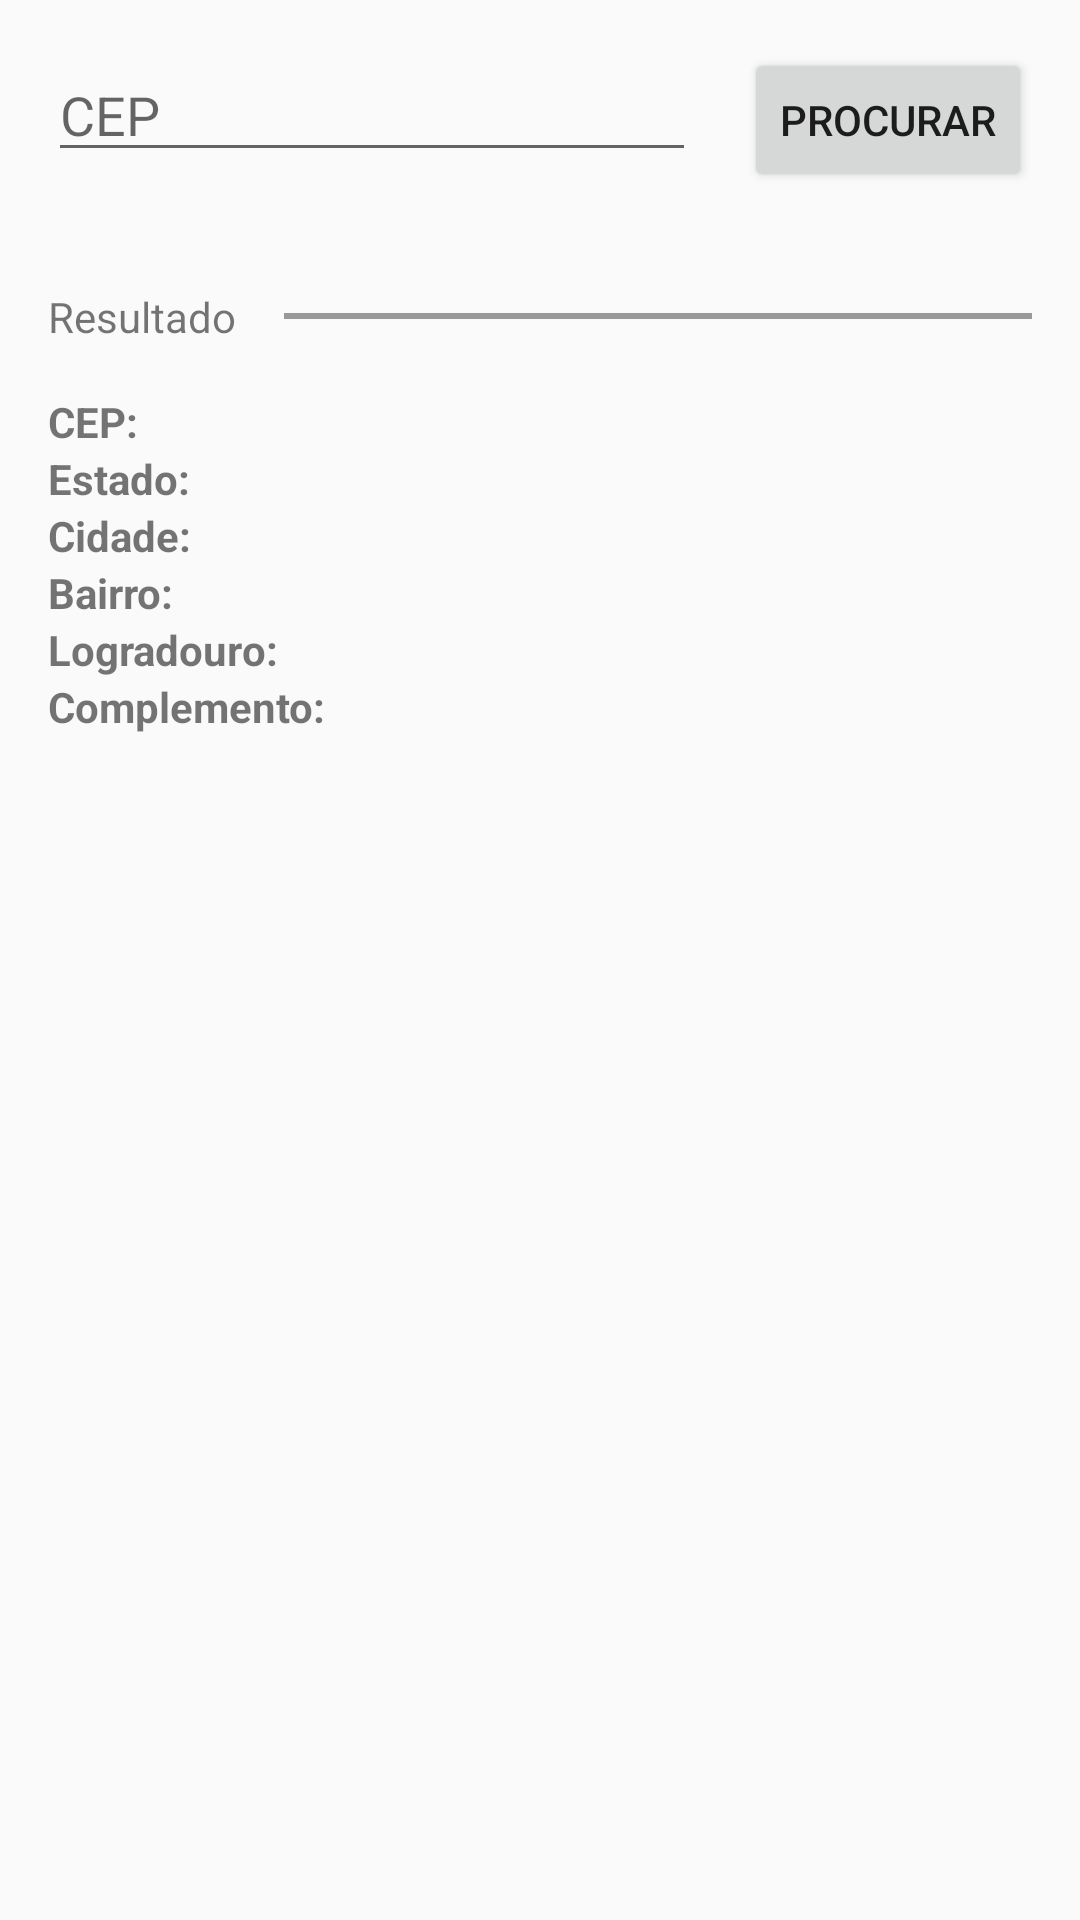

Android layout source for this screen:
<!-- AndroidManifest.xml: application theme Theme.RogaDX -->
<!-- res/layout/activity_search_by_zip_code.xml -->
<?xml version="1.0" encoding="utf-8"?>
<LinearLayout xmlns:android="http://schemas.android.com/apk/res/android"
    xmlns:tools="http://schemas.android.com/tools"
    android:layout_width="match_parent"
    android:layout_height="match_parent"
    android:orientation="vertical"
    tools:context=".SearchByZipCodeActivity">

    <LinearLayout
        android:layout_width="match_parent"
        android:layout_height="wrap_content"
        android:orientation="horizontal"
        android:padding="16dp">

        <EditText
            android:id="@+id/zip_code_search"
            android:layout_width="0dp"
            android:layout_height="wrap_content"
            android:layout_marginEnd="16dp"
            android:layout_weight="1"
            android:hint="CEP"
            android:inputType="number"
            android:maxLength="8" />

        <Button
            android:id="@+id/search"
            android:layout_width="wrap_content"
            android:layout_height="wrap_content"
            android:text="Procurar" />

    </LinearLayout>

    <LinearLayout
        android:layout_width="match_parent"
        android:layout_height="wrap_content"
        android:orientation="horizontal"
        android:padding="16dp">

        <TextView
            android:layout_width="wrap_content"
            android:layout_height="wrap_content"
            android:layout_gravity="center"
            android:layout_marginEnd="16dp"
            android:text="Resultado" />

        <View
            android:layout_width="0dp"
            android:layout_height="2dp"
            android:layout_gravity="center_vertical"
            android:layout_weight="1"
            android:background="#999" />

    </LinearLayout>

    <LinearLayout
        android:layout_width="match_parent"
        android:layout_height="wrap_content"
        android:orientation="horizontal"
        android:paddingStart="16dp"
        android:paddingEnd="16dp">

        <TextView
            android:layout_width="0dp"
            android:layout_height="wrap_content"
            android:layout_gravity="center"
            android:textStyle="bold"
            android:layout_marginEnd="16dp"
            android:layout_weight="0.3"
            android:text="CEP:" />

        <TextView
            android:id="@+id/zip_code"
            android:layout_width="0dp"
            android:layout_height="wrap_content"
            android:layout_gravity="center_vertical"
            android:layout_weight="0.7"
            tools:text="Loren" />

    </LinearLayout>

    <LinearLayout
        android:layout_width="match_parent"
        android:layout_height="wrap_content"
        android:orientation="horizontal"
        android:paddingStart="16dp"
        android:paddingEnd="16dp">

        <TextView
            android:layout_width="0dp"
            android:layout_height="wrap_content"
            android:layout_gravity="center"
            android:textStyle="bold"
            android:layout_marginEnd="16dp"
            android:layout_weight="0.3"
            android:text="Estado:" />

        <TextView
            android:id="@+id/state"
            android:layout_width="0dp"
            android:layout_height="wrap_content"
            android:layout_gravity="center_vertical"
            android:layout_weight="0.7"
            tools:text="Loren" />

    </LinearLayout>

    <LinearLayout
        android:layout_width="match_parent"
        android:layout_height="wrap_content"
        android:orientation="horizontal"
        android:paddingStart="16dp"
        android:paddingEnd="16dp">

        <TextView
            android:layout_width="0dp"
            android:layout_height="wrap_content"
            android:layout_gravity="center"
            android:textStyle="bold"
            android:layout_marginEnd="16dp"
            android:layout_weight="0.3"
            android:text="Cidade:" />

        <TextView
            android:id="@+id/city"
            android:layout_width="0dp"
            android:layout_height="wrap_content"
            android:layout_gravity="center_vertical"
            android:layout_weight="0.7"
            tools:text="Loren" />

    </LinearLayout>

    <LinearLayout
        android:layout_width="match_parent"
        android:layout_height="wrap_content"
        android:orientation="horizontal"
        android:paddingStart="16dp"
        android:paddingEnd="16dp">

        <TextView
            android:layout_width="0dp"
            android:layout_height="wrap_content"
            android:layout_gravity="center"
            android:textStyle="bold"
            android:layout_marginEnd="16dp"
            android:layout_weight="0.3"
            android:text="Bairro:" />

        <TextView
            android:id="@+id/neighborhood"
            android:layout_width="0dp"
            android:layout_height="wrap_content"
            android:layout_gravity="center_vertical"
            android:layout_weight="0.7"
            tools:text="Loren" />

    </LinearLayout>

    <LinearLayout
        android:layout_width="match_parent"
        android:layout_height="wrap_content"
        android:orientation="horizontal"
        android:paddingStart="16dp"
        android:paddingEnd="16dp">

        <TextView
            android:layout_width="0dp"
            android:layout_height="wrap_content"
            android:layout_gravity="center"
            android:textStyle="bold"
            android:layout_marginEnd="16dp"
            android:layout_weight="0.3"
            android:text="Logradouro:" />

        <TextView
            android:id="@+id/street"
            android:layout_width="0dp"
            android:layout_height="wrap_content"
            android:layout_gravity="center_vertical"
            android:layout_weight="0.7"
            tools:text="Loren" />

    </LinearLayout>

    <LinearLayout
        android:layout_width="match_parent"
        android:layout_height="wrap_content"
        android:orientation="horizontal"
        android:paddingStart="16dp"
        android:paddingEnd="16dp">

        <TextView
            android:layout_width="0dp"
            android:layout_height="wrap_content"
            android:layout_gravity="center"
            android:textStyle="bold"
            android:layout_marginEnd="16dp"
            android:layout_weight="0.3"
            android:text="Complemento:" />

        <TextView
            android:id="@+id/complement"
            android:layout_width="0dp"
            android:layout_height="wrap_content"
            android:layout_gravity="center_vertical"
            android:layout_weight="0.7"
            tools:text="Loren" />

    </LinearLayout>

</LinearLayout>
<!-- resources referenced by this layout -->
<resources>
  <style name="Theme.RogaDX" parent="Theme.AppCompat.DayNight.DarkActionBar">
          
          <item name="colorPrimary">@color/purple_500</item>
          <item name="colorPrimaryDark">@color/purple_700</item>
          
          <item name="android:statusBarColor">?attr/colorPrimaryDark</item>
          
      </style>
  <!-- not gathered from this repository: default colours our renderer supplied (Android Studio template values) -->
  <color name="purple_500">#FF6200EE</color>
  <color name="purple_700">#FF3700B3</color>
</resources>
